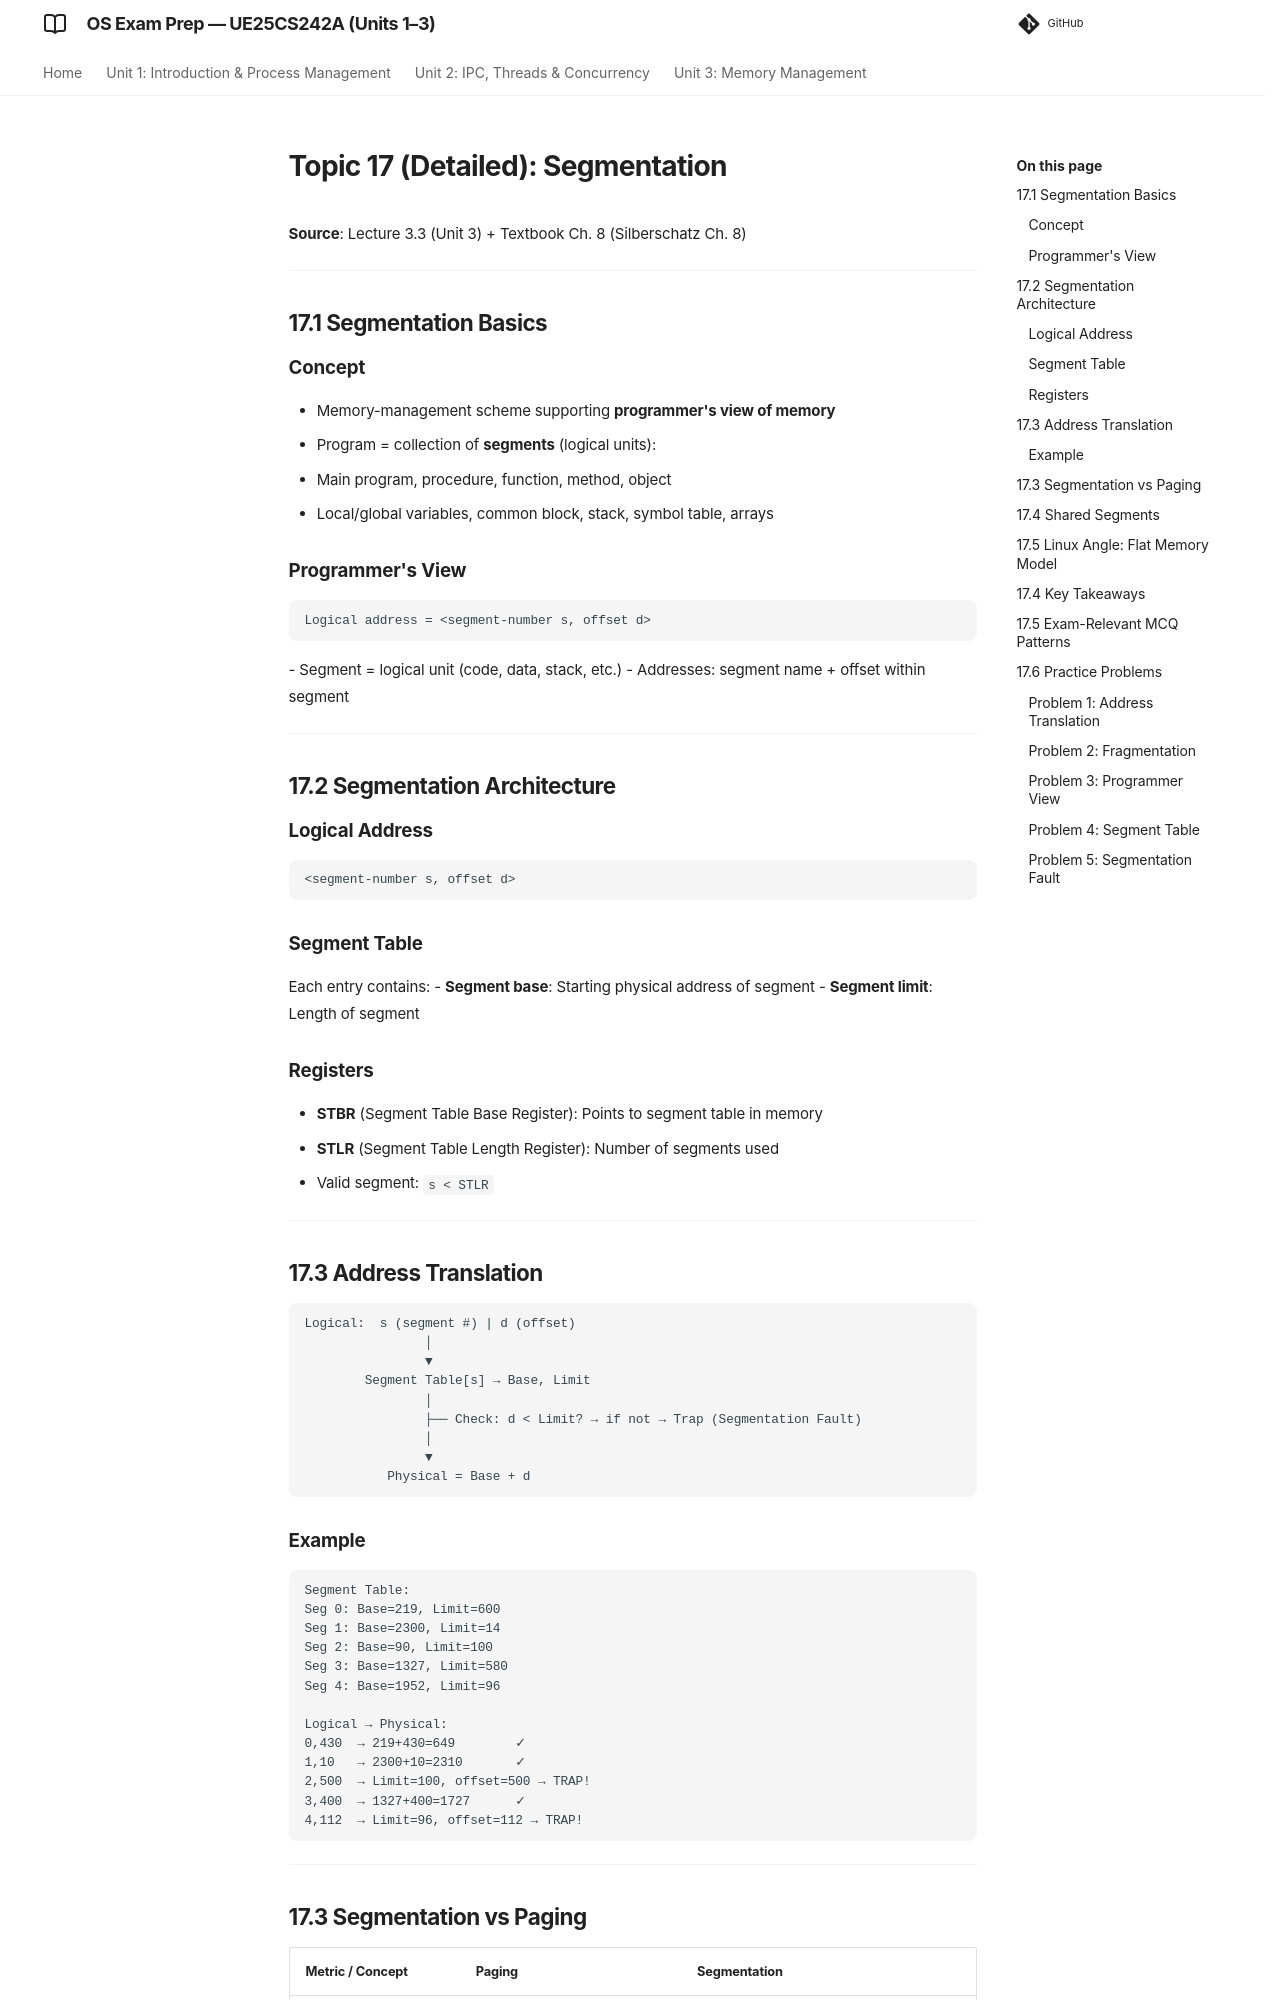

repository: imyash0722/SEM3-OS-UE25CS242A-STUDY-MATERIAL · page: 17_segmentation_detailed/index.html · generator: mkdocs

# Topic 17 (Detailed): Segmentation

**Source**: Lecture 3.3 (Unit 3) + Textbook Ch. 8 (Silberschatz Ch. 8)

---

## 17.1 Segmentation Basics

### Concept
- Memory-management scheme supporting **programmer's view of memory**
- Program = collection of **segments** (logical units):
  - Main program, procedure, function, method, object
  - Local/global variables, common block, stack, symbol table, arrays

### Programmer's View
```
Logical address = <segment-number s, offset d>
```
- Segment = logical unit (code, data, stack, etc.)
- Addresses: segment name + offset within segment

---

## 17.2 Segmentation Architecture

### Logical Address
```
<segment-number s, offset d>
```

### Segment Table
Each entry contains:
- **Segment base**: Starting physical address of segment
- **Segment limit**: Length of segment

### Registers
- **STBR** (Segment Table Base Register): Points to segment table in memory
- **STLR** (Segment Table Length Register): Number of segments used
  - Valid segment: `s < STLR`

---

## 17.3 Address Translation

```
Logical:  s (segment #) | d (offset)
                │
                ▼
        Segment Table[s] → Base, Limit
                │
                ├── Check: d < Limit? → if not → Trap (Segmentation Fault)
                │
                ▼
           Physical = Base + d
```

### Example
```
Segment Table:
Seg 0: Base=219, Limit=600
Seg 1: Base=2300, Limit=14
Seg 2: Base=90, Limit=100
Seg 3: Base=1327, Limit=580
Seg 4: Base=1952, Limit=96

Logical → Physical:
0,430  → 219+430=649        ✓
1,10   → 2300+10=2310       ✓
2,500  → Limit=100, offset=500 → TRAP!
3,400  → 1327+400=1727      ✓
4,112  → Limit=96, offset=112 → TRAP!
```

---
